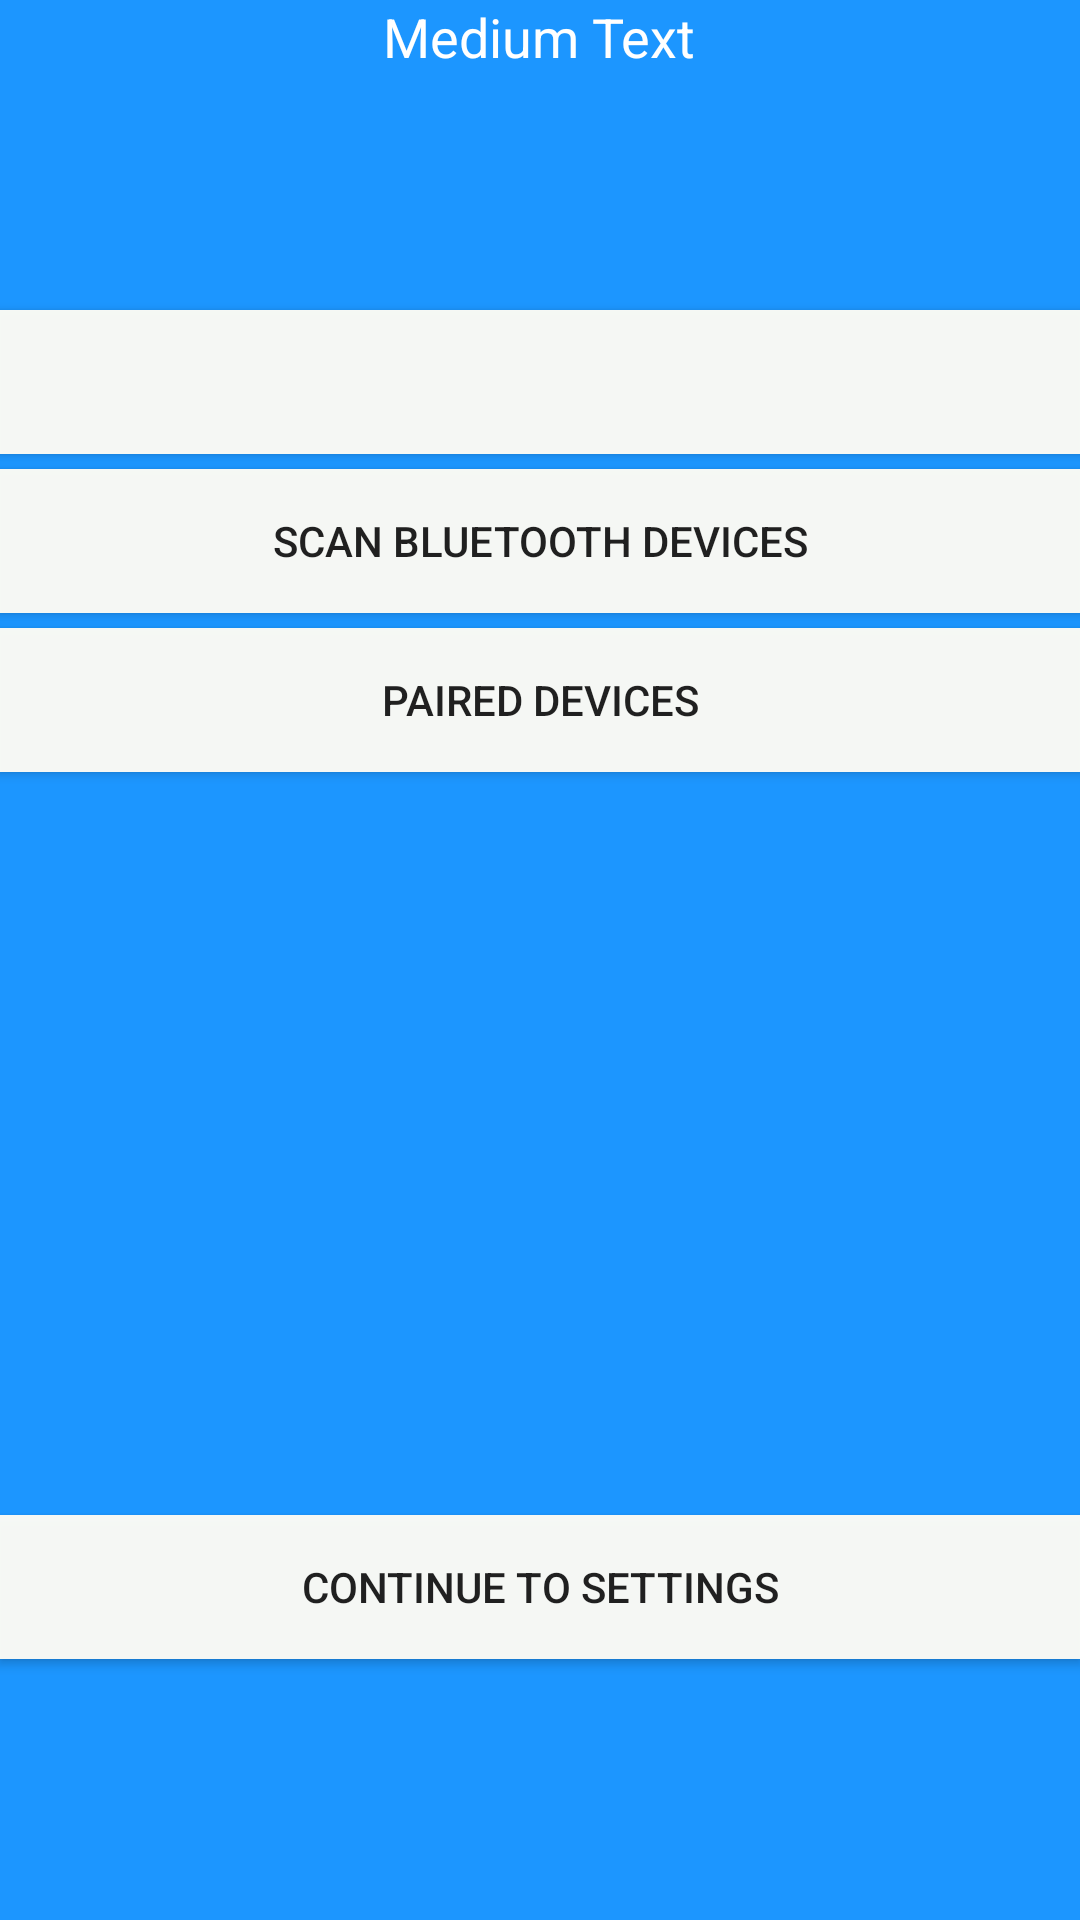

Write the Android layout XML for this screen, with the resource values it uses.
<!-- AndroidManifest.xml: application theme AppTheme -->
<!-- res/layout/activity_bt.xml -->
<RelativeLayout xmlns:android="http://schemas.android.com/apk/res/android"
    xmlns:tools="http://schemas.android.com/tools" android:layout_width="match_parent"
    android:layout_height="match_parent" android:paddingLeft="@dimen/activity_horizontal_margin"
    android:paddingRight="@dimen/activity_horizontal_margin"
    android:paddingTop="@dimen/activity_vertical_margin"
    android:paddingBottom="@dimen/activity_vertical_margin"
    tools:context=".MainActivity$PlaceholderFragment"
    android:background="@color/Main_app_blue_color"
    android:clickable="true">



    <TextView android:id="@+id/section_label" android:layout_width="wrap_content"
        android:layout_height="wrap_content" />

    <Button
        android:layout_width="fill_parent"
        android:layout_height="wrap_content"
        android:text="Scan Bluetooth Devices"
        android:id="@+id/btScanButton"
        android:onClick="onScanClick"
        android:background="@color/Button_on_blue_back_color"
        android:layout_below="@+id/btEnableDisableButton"
        android:layout_alignParentLeft="true"
        android:layout_alignParentStart="true"
        android:layout_marginBottom="5dp" />

    <Button
        android:layout_width="match_parent"
        android:layout_height="wrap_content"
        android:id="@+id/btEnableDisableButton"
        android:background="@color/Button_on_blue_back_color"
        android:layout_marginTop="79dp"
        android:layout_below="@+id/btOnOffText"
        android:layout_toRightOf="@+id/section_label"
        android:layout_toEndOf="@+id/section_label"
        android:layout_marginBottom="5dp" />

    <TextView
        android:layout_width="wrap_content"
        android:layout_height="wrap_content"
        android:textAppearance="?android:attr/textAppearanceMedium"
        android:text="Medium Text"
        android:id="@+id/btOnOffText"
        android:layout_centerHorizontal="true"
        android:textColor="@color/White_text" />

    <Button
        android:layout_width="match_parent"
        android:layout_height="wrap_content"
        android:text="Paired Devices"
        android:id="@+id/btPairedButton"
        android:background="@color/Button_on_blue_back_color"
        android:layout_below="@+id/btScanButton"
        android:layout_alignParentLeft="true"
        android:layout_alignParentStart="true"
        android:layout_marginBottom="5dp" />

    <Button
        android:layout_width="match_parent"
        android:layout_height="wrap_content"
        android:text="Continue to settings"
        android:id="@+id/btContinueButton"
        android:background="@color/Button_on_blue_back_color"
        android:layout_marginBottom="87dp"
        android:layout_alignParentBottom="true"
        android:layout_toRightOf="@+id/section_label"
        android:layout_toEndOf="@+id/section_label" />

</RelativeLayout>
<!-- resources referenced by this layout -->
<resources>
  <color name="Button_on_blue_back_color">#fafafaf5</color>
  <color name="Main_app_blue_color">#ff1c96ff</color>
  <color name="White_text">#fff</color>
  <style name="AppTheme" parent="Theme.AppCompat.Light.DarkActionBar">
          
  
      </style>
</resources>
